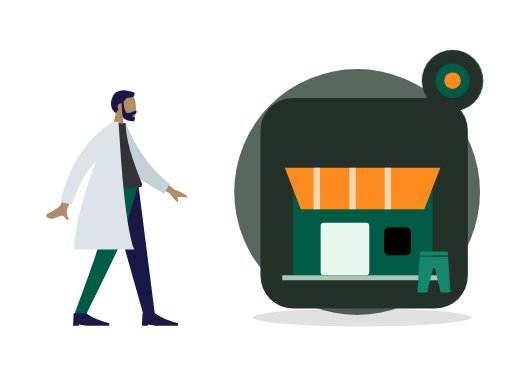
t = 0.00 s
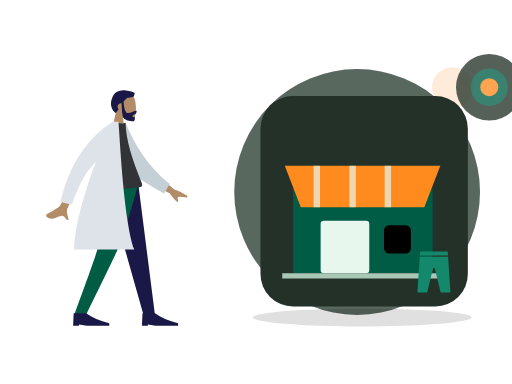
t = 0.70 s
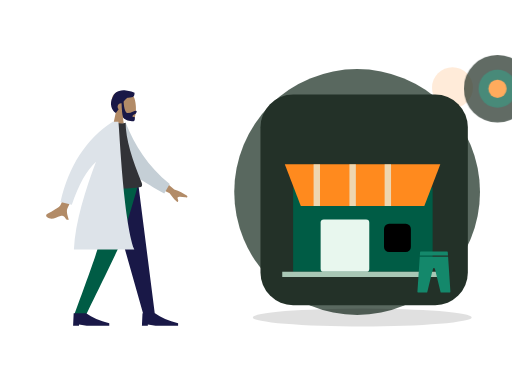
t = 1.05 s
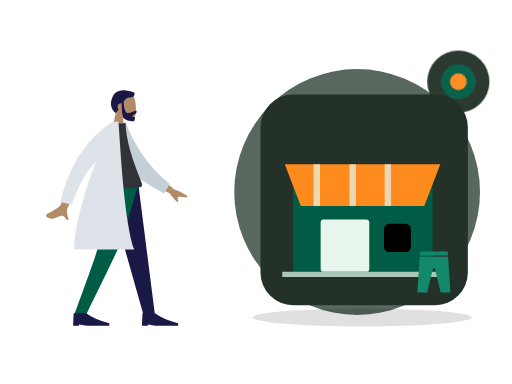
t = 1.75 s
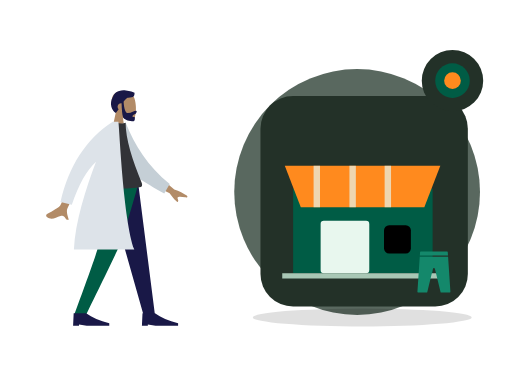
t = 2.10 s
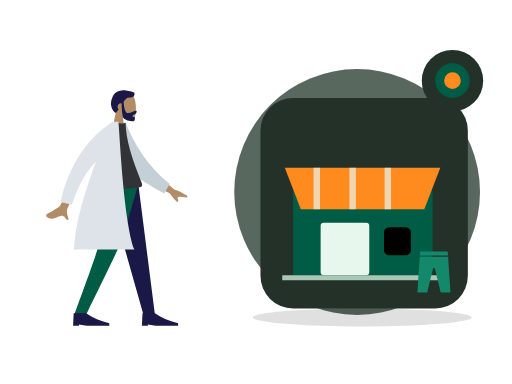
t = 2.80 s

The animated SVG that drew these frames (rendered in a browser with its animation timeline set to each time). Animation: 2 CSS @keyframes rules; one cycle of 2.80 s.

<?xml version="1.0" encoding="UTF-8"?>
<svg xmlns="http://www.w3.org/2000/svg" xmlns:xlink="http://www.w3.org/1999/xlink" width="800" height="600" viewBox="0 0 800 600" role="img" aria-labelledby="zil-255-title zil-255-desc" data-illustration="ZIL-255" data-base="BASE-EDITORIAL" data-theme="dark" data-motion="on" data-requires-business-state="false" data-status="REVUE_VISUELLE_REQUISE">
<title id="zil-255-title">Croissance des commerçants</title><desc id="zil-255-desc">Illustration Zamurek. Géométrie vectorielle native. Famille BASE-EDITORIAL. Sources Humaaans / IRA Design lorsque présentes. Pas de preuve transactionnelle.</desc>
<style><![CDATA[#zil-255-seal{transform-box:fill-box;transform-origin:center;animation:zil-255-hint 2s ease-in-out 1}#zil-255-device{transform-box:fill-box;transform-origin:center;animation:zil-255-float 2.8s ease-in-out 1}@keyframes zil-255-hint{0%,100%{scale:1;opacity:1}50%{scale:1.1;opacity:.72}}@keyframes zil-255-float{0%,100%{translate:0 0}50%{translate:0 -6px}}@media(prefers-reduced-motion:reduce){*{animation:none!important;transition:none!important}}]]></style>
<g id="zil-255-background" data-layer="decor">
<circle cx="558" cy="300" r="192" fill="#33453A" opacity=".81"/>
<ellipse cx="566" cy="496" rx="171" ry="14" fill="#005C452" opacity=".12"/>
<circle cx="707" cy="137" r="32" fill="#FF8A1E" opacity=".17"/>
<path d="M701 218l10 16 16 10-16 10-10 16-10-16-16-10 16-10z" fill="#D21868" opacity=".25"/></g>
<g id="zil-255-person" data-upstream="Humaaans" data-source="standing-11.svg"><svg x="9" y="89" width="355" height="445" viewBox="0 0 380 480" overflow="visible">
    
    <title>humaaans/standing-11</title>
    <desc>Created with Sketch.</desc>
    <g id="zil-255-person-node-0" data-part="part" stroke="none" stroke-width="1" fill="none" fill-rule="evenodd">
        <g id="zil-255-person-node-1" data-part="part" transform="translate(40.000000, 27.000000)">
            <g id="zil-255-person-node-2" data-part="head" transform="translate(82.000000, 0.000000)">
                <g id="zil-255-person-node-3" data-part="head" stroke-width="1" transform="translate(54.000000, 31.000000)" fill="#B28B67">
                    <path d="M8.26227388,34.4901268 C3.65436435,29.0813759 0.535634794,22.4528771 1.05677633,15.0254539 C2.55833022,-6.37502057 32.3485306,-1.66718886 38.1433414,9.13393292 C43.9381521,19.9350547 43.249578,47.3329958 35.7603014,49.2634576 C32.7735882,50.033323 26.4110012,48.1474609 19.935372,44.244306 L24,73 L0,73 L8.26227388,34.4901268 Z"></path>
                </g>
                <path d="M75.1353054,48.388929 C76.0539893,61.1861055 78.4841513,67.5846937 82.4257914,67.5846937 C88.3385979,67.5846937 93.355194,63.8310443 95.9495915,63.8310443 C97.8408192,63.8310443 97.4185661,66.1977405 96.1649615,67.9524776 C95.1306973,69.4001921 90.0939174,70.7956158 90.0939174,73.0400595 C90.0939174,75.2845031 94.0733913,73.5481008 94.0733913,74.8792364 C94.0733913,77.0810973 94.7727779,81.2209894 90.9512241,81.2209894 C87.0836843,81.2209894 75.9947625,79.8115837 74.0944216,74.0714721 C72.8679972,70.366972 72.0750257,62.6905548 71.7155071,51.0422204 C71.4808897,51.0143412 71.2421196,51 71,51 C67.6862915,51 65,53.6862915 65,57 C65,58.6822183 65.6922919,60.2027431 66.807515,61.292214 C65.4191964,63.2518162 63.8632894,65.2988831 62.0803863,67.4111902 C55.3824054,63.3926741 50.4121226,51.6289713 56.9604861,40.3282783 C58.7704744,34.7922446 62.8680346,31.8352408 67.7073518,30.4622091 C71.6274481,28.8224203 75.6968791,28.6375327 79.1320584,29.6205713 C85.8659611,30.1981637 91.8790132,32.2515132 93.5831606,33.4709469 C93.5831606,39.8461712 92.3478701,41.7376815 81.7968056,41.5709519 C79.204238,42.9401362 77.2112029,45.2978697 75.1353054,48.388929 Z" id="zil-255-person-node-4" data-part="part" fill="#191847"></path>
            </g>
            <g id="zil-255-person-node-5" data-part="legs" transform="translate(0.000000, 187.000000)">
                <polygon id="zil-255-person-node-6" data-part="part" fill="#191847" points="128 9.9475983e-14 164.254962 127.226909 190.706957 221 210 221 181.890974 9.9475983e-14"></polygon>
                <path d="M118.304342,0 C117.465768,65.5742244 114.606247,101.340188 113.725779,107.297892 C112.845311,113.255595 99.5321718,151.156298 73.7863613,221 L93.7726468,221 C126.549033,153.996902 144.845651,116.096199 148.662499,107.297892 C152.479348,98.4995844 164.258515,62.7336205 182,0 L118.304342,0 Z" id="zil-255-person-node-7" data-part="part" fill="#005C45"></path>
                <g id="zil-255-person-node-8" data-part="part" transform="translate(72.000000, 199.000000)" fill="#191847">
                    <path d="M0,40 L1,19 L22,19 C31.9576033,26 44.9576033,31.6666667 61,36 L61,40 L23,40 L10,38 L10,40 L0,40 Z" id="zil-255-person-node-9" data-part="part"></path>
                </g>
                <g id="zil-255-person-node-10" data-part="part" transform="translate(188.000000, 199.000000)" fill="#191847">
                    <path d="M0,40 L1,19 L22,19 C31.9576033,26 44.9576033,31.6666667 61,36 L61,40 L23,40 L10,38 L10,40 L0,40 Z" id="zil-255-person-node-11" data-part="part"></path>
                </g>
            </g>
            <g id="zil-255-person-node-12" data-part="body" transform="translate(22.000000, 82.000000)">
                <path d="M190.358872,88.6100216 L220.545493,114.201672 C229.013042,117.13396 236.02085,120.535571 241.568917,124.406506 C242.849565,125.748514 244.32618,128.3882 238.68408,127.555307 C233.04198,126.722415 227.069879,126.100082 226.151873,127.980187 C225.233867,129.860292 228.504819,132.414187 226.740072,134.914152 C225.563574,136.580795 220.885448,131.868337 212.705694,120.776779 L182.108696,105.506639 L190.358872,88.6100216 Z M53.6671405,77.5359191 L71.3789189,80.1081345 C52.3668948,121.357659 42.1743233,143.172797 40.8012044,145.553548 C37.7116869,150.910237 41.3451669,160.240318 42.7655846,165.17944 C35.5871864,167.252341 37.8797238,156.161524 28.8030963,158.927786 C20.5183715,161.452702 13.6817028,167.176559 5.47644547,160.370261 C4.4676573,159.533467 3.61787693,156.797168 6.82426992,155.202852 C14.8125642,151.230829 26.541227,143.962534 28.3644086,141.283781 C30.8506424,137.630823 39.2848864,116.381535 53.6671405,77.5359191 Z" id="zil-255-person-node-13" data-part="part" fill="#B28B67"></path>
                <path d="M122.979272,9.21054221 L133.596123,4.63843187 C151.668356,40.3896079 176.923065,74.3010145 216.52753,101.346035 L208.768287,117.911928 C174.615844,101.621394 142.570612,89.4491188 127.58307,61.8321985 C122.552864,52.5632462 123.64558,20.7613641 122.979272,9.21054221 Z" id="zil-255-person-node-14" data-part="part" fill="#C5CFD6" transform="translate(169.753401, 61.275180) rotate(5.000000) translate(-169.753401, -61.275180) "></path>
                <path d="M90,110 C121.438326,113.333333 146.183737,113.333333 164.236234,110 C166.472817,109.587022 166.825667,105.842388 165.788454,103.300966 C149.636353,63.7244027 138.560302,29.1916266 138.560302,1.70263734 C135.596594,3.1967882 130.409827,3.42070538 123,2.37438888 C103.086202,30.7026762 93.9325378,63.2061447 90,110 Z" id="zil-255-person-node-15" data-part="part" fill="#323337"></path>
                <path d="M118.049397,6.01740879e-14 L126.348425,5.5067062e-14 C128.280769,11.364871 134.375512,165.262588 153.190593,215.605966 L51.3853184,215.605966 C53.5924278,169.487243 71.0028709,114.087392 88.6398091,67.7283096 C73.0444357,81.9994875 59.4517855,106.180947 47.8618586,140.272687 L28.7926212,135.377648 C42.9712244,74.2810826 72.1224478,29.374879 116.246291,0.659036861 C116.341837,0.438307691 116.436936,0.218626329 116.531583,6.10622664e-14 L117.266004,6.06181771e-14 C117.53632,-0.173493435 117.807193,-0.346385506 118.078622,-0.518676213 L118.049397,6.1284311e-14 Z" id="zil-255-person-node-16" data-part="part" fill="#DDE3E9"></path>
            </g>
        </g>
    </g>
</svg></g>
<g id="zil-255-device" data-layer="object" transform="translate(407 153)">
<rect x="0" y="0" width="324" height="329" rx="51" fill="#233128" stroke="#FF8A1EUTLINE" stroke-width="4"/>
<g id="zil-255-object-geometry" transform="translate(1 16)"><path d="M50 129h218v132H50z" fill="#005C45"/><path d="M37 93h243l-25 65H62z" fill="#FF8A1E"/><path d="M87 93v65m56-65v65m55-65v65" stroke="#E8F7EE" stroke-width="10" opacity=".7"/><rect x="93" y="179" width="76" height="82" rx="5" fill="#E8F7EE"/><rect x="192" y="186" width="42" height="44" rx="8" fill="#005C452"/><path d="M33 265h255" stroke="#A8C7B5" stroke-width="8"/></g>
</g>
<g id="zil-255-ira" data-upstream="IRA Design" data-source="leggins.svg"><svg x="645" y="392" width="66" height="66" viewBox="0 0 64 64" overflow="visible"><g class="nc-icon-wrapper" fill="#14886B"><path d="M53.336,7,53,1.934A1,1,0,0,0,52,1H12a1,1,0,0,0-1,.934L10.664,7Z" fill="#14886B" data-color="color-2"></path> <path d="M10.531,9,7,61.934A1,1,0,0,0,8,63H21a1,1,0,0,0,.972-.764L30.5,27.18a1.545,1.545,0,0,1,3,0l8.527,35.056A1,1,0,0,0,43,63H56a1,1,0,0,0,1-1.066L53.469,9Z" fill="#14886B"></path></g></svg></g>
<g id="zil-255-seal" data-layer="contextual-accessory" transform="translate(707 126)">
<circle r="48" fill="#233128" stroke="#FF8A1EUTLINE" stroke-width="4"/>
<g id="zil-255-context-symbol"><circle r="27" fill="#005C45"/><circle r="13" fill="#FF8A1E"/></g></g>
</svg>
